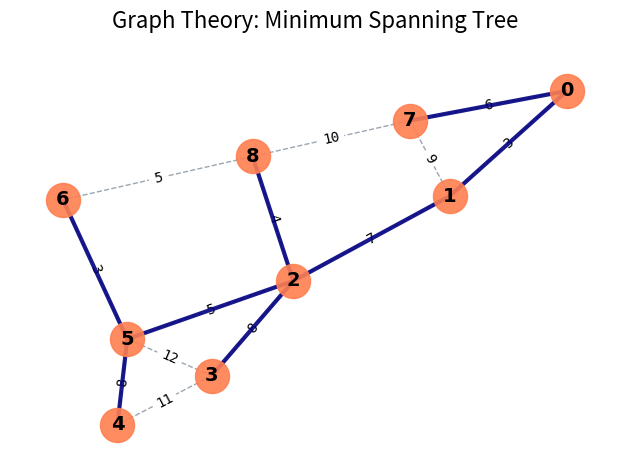

Recreate this plot in Python.
import networkx as nx
import matplotlib.pyplot as plt

# Create a weighted graph representing mathematical relationships
G = nx.Graph()
G.add_edges_from([
    (0, 1, {"weight": 3}),
    (0, 7, {"weight": 6}),
    (1, 7, {"weight": 9}),
    (1, 2, {"weight": 7}),
    (2, 8, {"weight": 4}),
    (2, 5, {"weight": 5}),
    (2, 3, {"weight": 8}),
    (3, 4, {"weight": 11}),
    (3, 5, {"weight": 12}),
    (4, 5, {"weight": 8}),
    (5, 6, {"weight": 3}),
    (6, 8, {"weight": 5}),
    (7, 8, {"weight": 10})
])

# Compute minimum spanning tree
T = nx.minimum_spanning_tree(G)

# Visualize the graph structure
pos = nx.spring_layout(G, seed=42)
nx.draw_networkx_nodes(G, pos, node_color="coral", node_size=600, alpha=0.9)
nx.draw_networkx_edges(G, pos, edge_color="slategray", style="dashed", alpha=0.7)
nx.draw_networkx_labels(G, pos, font_size=14, font_family="DejaVu Sans", font_weight="bold")
nx.draw_networkx_edge_labels(
    G, pos, edge_labels={(u, v): d["weight"] for u, v, d in G.edges(data=True)},
    font_size=10, font_family="monospace"
)
nx.draw_networkx_edges(T, pos, edge_color="navy", width=3, alpha=0.9)

plt.title("Graph Theory: Minimum Spanning Tree", fontsize=16, pad=20)
plt.axis("off")
plt.tight_layout()
plt.show()
